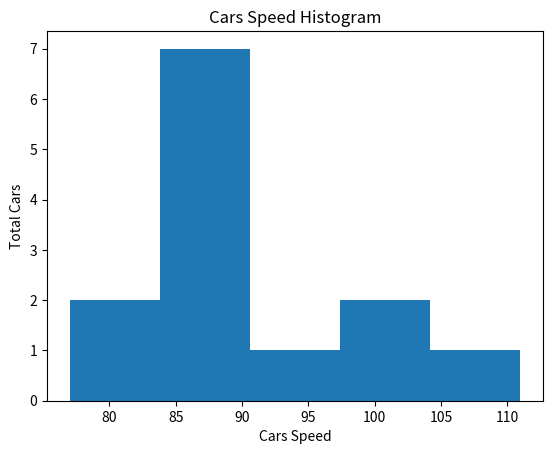

Write the Python code that produced this figure.

# to run in a terminal -> 'pip install numpy'
import numpy

# to run in a terminal -> 'pip install scikit-learn'
import scipy

# to run in a terminal -> 'pip install matplotlib'
import matplotlib.pyplot as plt



print("") # spacing in the console


#
# mean, median, mode, standard deviation, percentile
#

all_cars_speed = [99,86,87,88,111,86,103,87,94,78,77,85,86]


print(f"(mean) average car speed -> {numpy.mean(all_cars_speed)}")
print(f"(median) middle car speed -> {numpy.median(all_cars_speed)}")
print(f"(mode) most common car speed -> {scipy.stats.mode(all_cars_speed)}")
print(f"(std) car speed distance from the middle value -> {numpy.std(all_cars_speed)}")
print(f"(percentile) max car speed of 80% of the drivers -> {numpy.percentile(all_cars_speed, 80)}kmh")


plt.hist(all_cars_speed, 5) # <- histogram
plt.xlabel('Cars Speed')
plt.ylabel('Total Cars')
plt.title('Cars Speed Histogram')
plt.show(block=True) # <- force the window to open and stay open




print("") # spacing in the console

